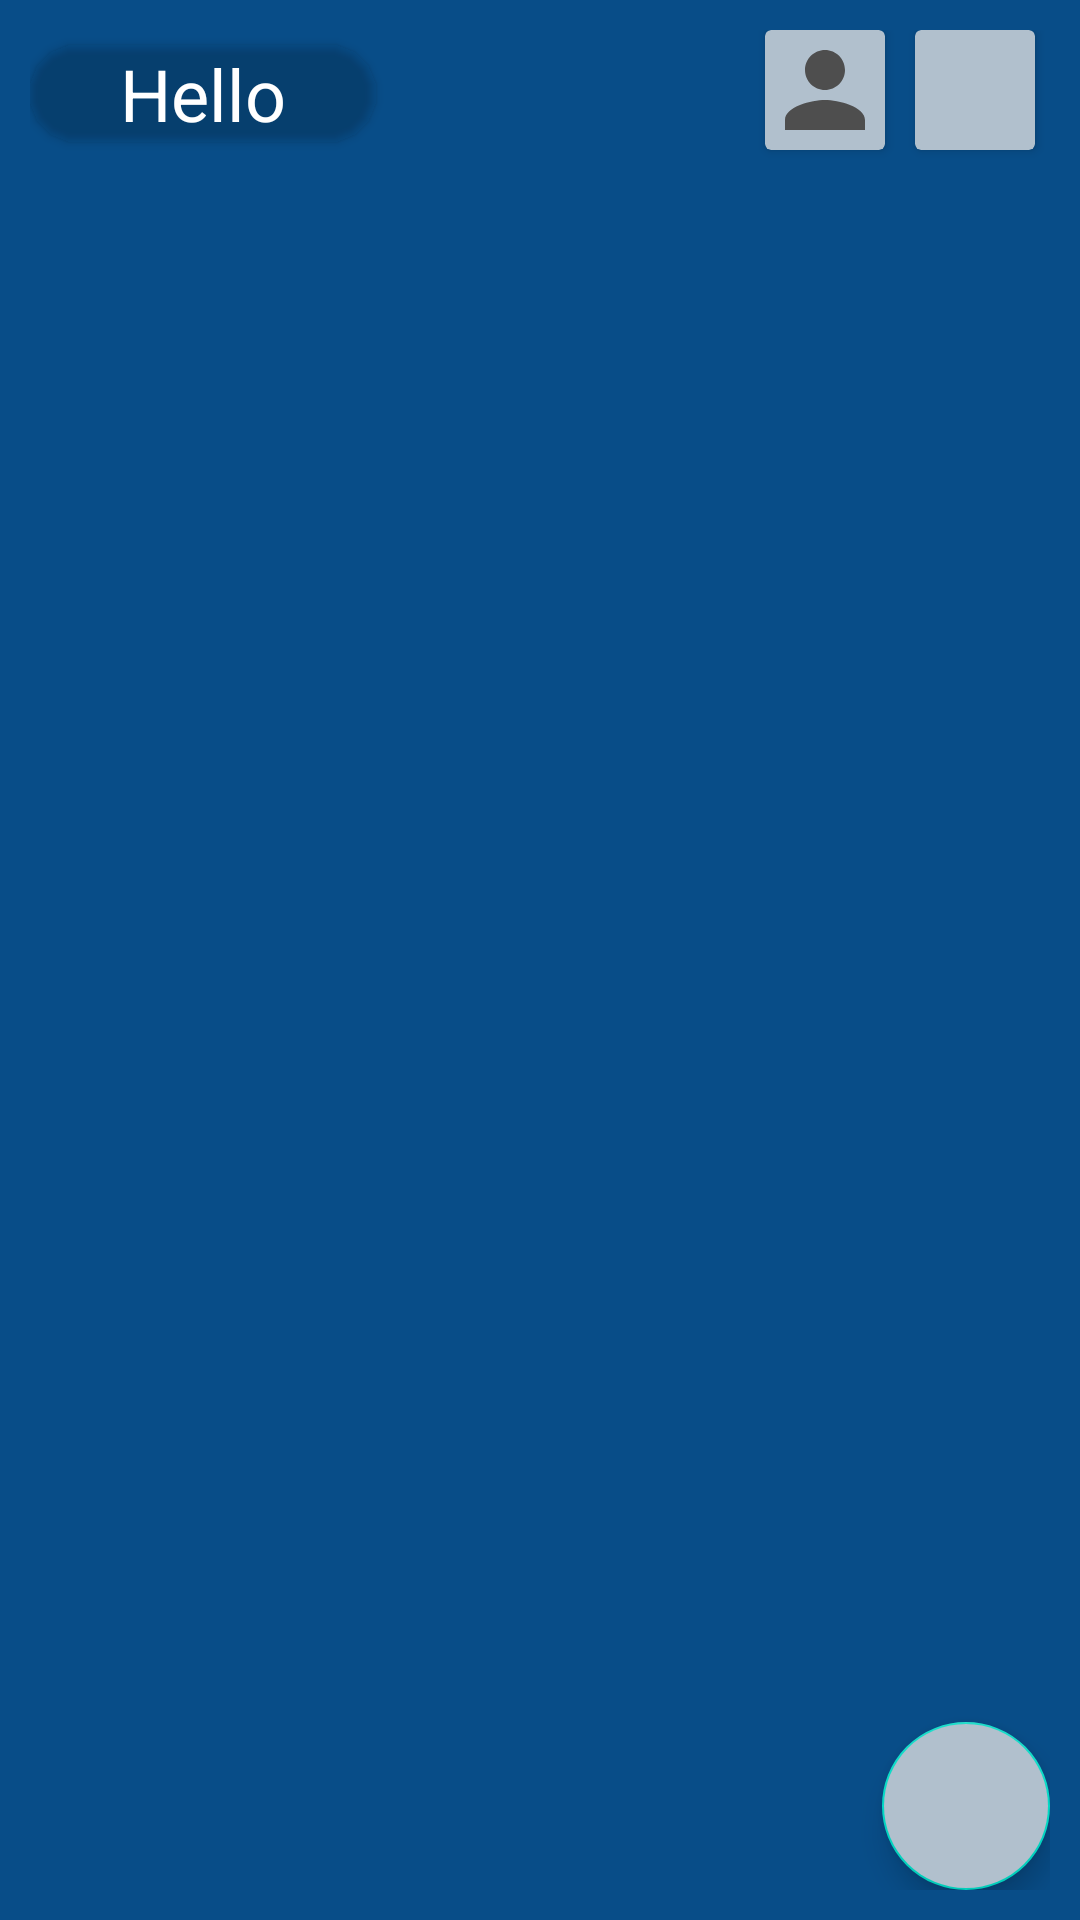

Write the Android layout XML for this screen, with the resource values it uses.
<!-- AndroidManifest.xml: application theme Theme.TugasListNoteCHTujuh -->
<!-- res/layout/fragment_home.xml -->
<?xml version="1.0" encoding="utf-8"?>
<RelativeLayout xmlns:android="http://schemas.android.com/apk/res/android"
    xmlns:tools="http://schemas.android.com/tools"
    android:layout_width="match_parent"
    android:layout_height="match_parent"
    xmlns:app="http://schemas.android.com/apk/res-auto"
    android:padding="10dp"
    android:background="@color/custom_blue"
    tools:context=".HomeFragment">


    <androidx.cardview.widget.CardView
        android:layout_marginVertical="5dp"
        android:id="@+id/header"
        android:backgroundTint="@android:color/transparent"
        app:cardCornerRadius="20dp"
        android:layout_width="wrap_content"
        android:layout_height="wrap_content">
        <TextView
            android:id="@+id/tv_header"
            android:text="Hello"
            android:background="@android:color/transparent"
            android:paddingHorizontal="30dp"
            android:textColor="@color/white"
            android:textSize="24sp"
            android:layout_width="wrap_content"
            android:layout_height="wrap_content"/>
    </androidx.cardview.widget.CardView>


    <androidx.cardview.widget.CardView
        android:layout_toLeftOf="@+id/cd2"
        android:layout_alignParentTop="true"
        android:layout_marginHorizontal="5dp"
        android:backgroundTint="@color/custom_bluetiga"
        android:layout_width="wrap_content"
        android:layout_height="wrap_content">

        <ImageView
            android:id="@+id/tv_profile"
            android:layout_width="40dp"
            android:layout_height="40dp"
            android:src="@drawable/ic_baseline_person_24"
            android:text="Profile" />

    </androidx.cardview.widget.CardView>

    <androidx.cardview.widget.CardView
        android:id="@+id/cd2"
        android:layout_alignParentTop="true"
        android:layout_marginHorizontal="5dp"
        android:layout_alignParentRight="true"
        android:backgroundTint="@color/custom_bluetiga"
        android:layout_width="wrap_content"
        android:layout_height="wrap_content">

        <ImageView
            android:id="@+id/tv_logout"
            android:layout_width="40dp"
            android:layout_height="40dp"
            android:backgroundTint="@color/cardview_dark_background"
            android:src="@drawable/ic_baseline_exit_to_app_24"
            android:text="Logout" />

    </androidx.cardview.widget.CardView>


    <androidx.recyclerview.widget.RecyclerView
        android:id="@+id/rv_note"
        android:layout_width="match_parent"
        android:layout_height="wrap_content"
        android:layout_below="@id/header"
        android:layout_marginVertical="35dp" />

    <com.google.android.material.floatingactionbutton.FloatingActionButton
        android:id="@+id/fab_add"
        android:layout_width="wrap_content"
        android:layout_height="wrap_content"
        android:layout_alignParentRight="true"
        android:layout_alignParentBottom="true"
        android:backgroundTint="@color/custom_bluetiga"
        android:src="@drawable/add" />

    <TextView
        android:id="@+id/tv_kosong"
        android:layout_centerInParent="true"
        android:textColor="@color/white"
        android:textSize="20sp"
        android:layout_width="wrap_content"
        android:layout_height="wrap_content"/>

</RelativeLayout>
<!-- resources referenced by this layout -->
<resources>
  <color name="custom_blue">#084d88</color>
  <color name="custom_bluetiga">#B1C0CD</color>
  <color name="white">#FFFFFFFF</color>
  <!-- drawable ic_baseline_person_24 (drawable) -->
  <vector android:height="200dp" android:tint="#4E4E4E"
      android:viewportHeight="24" android:viewportWidth="24"
      android:width="200dp" xmlns:android="http://schemas.android.com/apk/res/android">
      <path android:fillColor="@android:color/white" android:pathData="M12,12c2.21,0 4,-1.79 4,-4s-1.79,-4 -4,-4 -4,1.79 -4,4 1.79,4 4,4zM12,14c-2.67,0 -8,1.34 -8,4v2h16v-2c0,-2.66 -5.33,-4 -8,-4z"/>
  </vector>
  <style name="Theme.TugasListNoteCHTujuh" parent="Theme.MaterialComponents.DayNight.DarkActionBar">
          
          <item name="colorPrimary">@color/purple_500</item>
          <item name="colorPrimaryVariant">@color/purple_700</item>
          <item name="colorOnPrimary">@color/white</item>
          
          <item name="colorSecondary">@color/teal_200</item>
          <item name="colorSecondaryVariant">@color/teal_700</item>
          <item name="colorOnSecondary">@color/black</item>
          
          <item name="android:statusBarColor" tools:targetApi="l">?attr/colorPrimaryVariant</item>
          
      </style>
  <color name="purple_500">#FF6200EE</color>
  <color name="purple_700">#FF3700B3</color>
  <color name="teal_200">#FF03DAC5</color>
  <color name="teal_700">#FF018786</color>
  <color name="black">#FF000000</color>
</resources>
